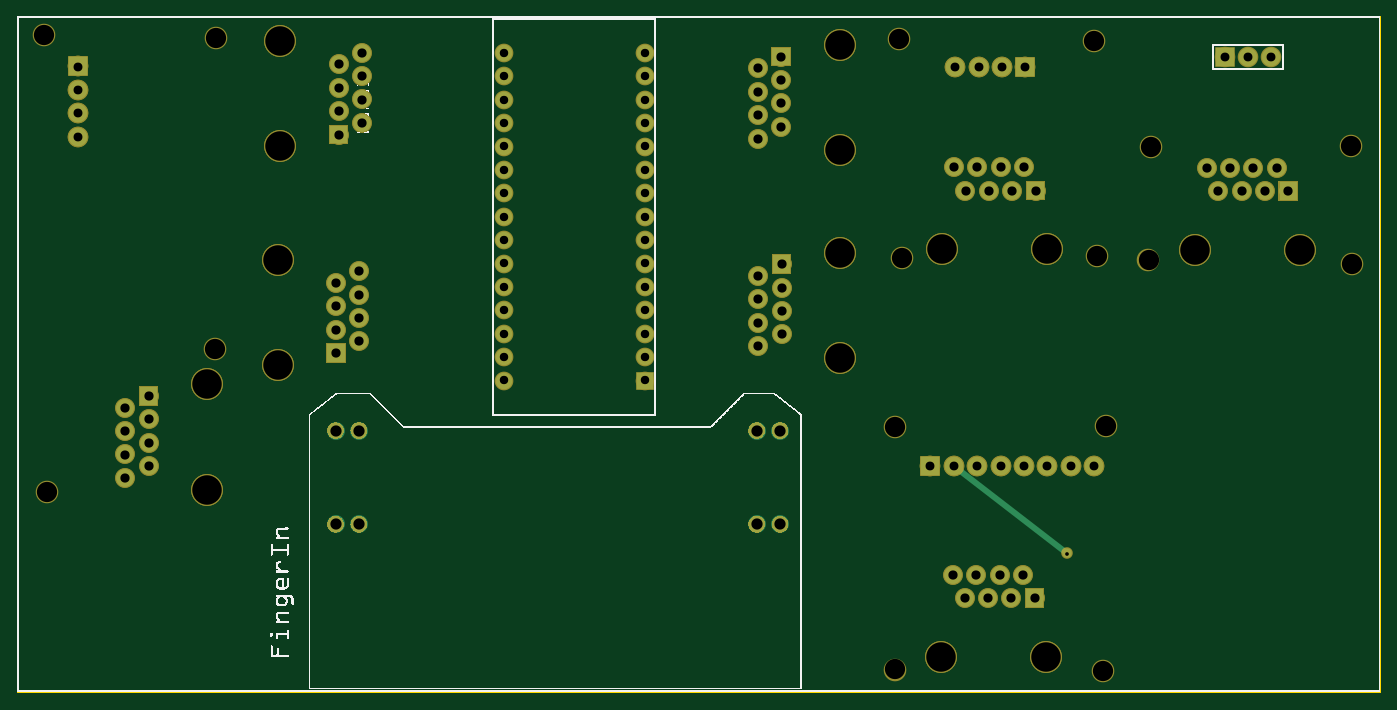
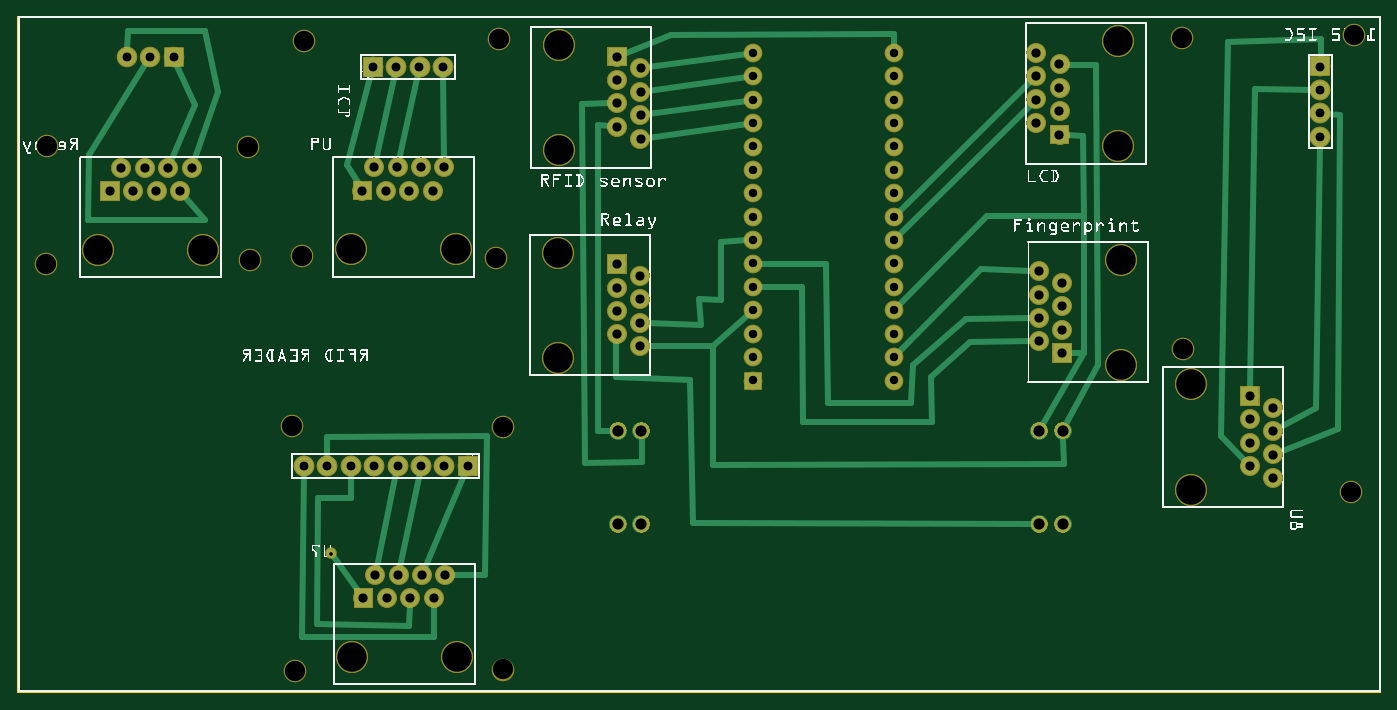
Circuit board: 8 layer files. Board 147.8 x 73.2 mm.
- outline: Arduino_FingerIn_doorOpener-PCB-boards_contour.gm1 (370 bytes)
- bottom_copper: Arduino_FingerIn_doorOpener-PCB-boards_copperBottom.gbl (56597 bytes)
- top_copper: Arduino_FingerIn_doorOpener-PCB-boards_copperTop.gtl (53332 bytes)
- drill: Arduino_FingerIn_doorOpener-PCB-boards_drill.txt (2524 bytes)
- bottom_mask: Arduino_FingerIn_doorOpener-PCB-boards_maskBottom.gbs (54093 bytes)
- top_mask: Arduino_FingerIn_doorOpener-PCB-boards_maskTop.gts (54093 bytes)
- bottom_silk: Arduino_FingerIn_doorOpener-PCB-boards_silkBottom.gbo (357321 bytes)
- top_silk: Arduino_FingerIn_doorOpener-PCB-boards_silkTop.gto (353139 bytes)

=== outline: Arduino_FingerIn_doorOpener-PCB-boards_contour.gm1 ===
G04 MADE WITH FRITZING*
G04 WWW.FRITZING.ORG*
G04 DOUBLE SIDED*
G04 HOLES PLATED*
G04 CONTOUR ON CENTER OF CONTOUR VECTOR*
%ASAXBY*%
%FSLAX23Y23*%
%MOIN*%
%OFA0B0*%
%SFA1.0B1.0*%
%ADD10R,5.825480X2.889240*%
%ADD11C,0.008000*%
%ADD10C,0.008*%
%LNCONTOUR*%
G90*
G70*
G54D10*
G54D11*
X4Y2885D02*
X5821Y2885D01*
X5821Y4D01*
X4Y4D01*
X4Y2885D01*
D02*
G04 End of contour*
M02*
=== bottom_copper: Arduino_FingerIn_doorOpener-PCB-boards_copperBottom.gbl (56597 bytes, source omitted) ===
=== top_copper: Arduino_FingerIn_doorOpener-PCB-boards_copperTop.gtl (53332 bytes, source omitted) ===
=== drill: Arduino_FingerIn_doorOpener-PCB-boards_drill.txt ===
; NON-PLATED HOLES START AT T1
; THROUGH (PLATED) HOLES START AT T100
M48
INCH
T1C0.125984
T2C0.086614
T100C0.039370
T101C0.015748
T102C0.048028
T103C0.038000
T104C0.036000
%
T1
X054812Y018923
X043971Y001534
X035152Y018800
X008099Y008665
X039513Y018941
X050312Y018923
X011113Y014000
X044013Y018941
X035128Y027670
X008099Y013165
X035152Y014300
X035128Y023170
X011224Y027837
X039471Y001534
X011224Y023337
X011113Y018500
T2
X037500Y011330
X008485Y027976
X037673Y027918
X046516Y011388
X045996Y027861
X037789Y018555
X056978Y023352
X001260Y008556
X046112Y018671
X057036Y018324
X046401Y000927
X048418Y023301
X001144Y028092
X048334Y018472
X037500Y000984
X008427Y014683
T100
X043513Y021441
X042971Y005034
X013724Y024837
X039971Y005034
X005599Y009665
X014724Y026337
X042513Y021441
X014724Y024337
X040013Y022441
X014724Y025337
X032628Y025170
X005599Y010665
X013724Y023837
X014613Y015000
X040971Y005034
X032628Y024170
X031628Y025670
X014724Y027337
X004599Y011165
X014613Y018000
X013724Y025837
X043013Y022441
X041013Y022441
X004599Y010165
X052312Y021423
X040513Y021441
X032652Y015300
X031652Y014800
X014613Y017000
X013613Y017500
X032652Y018300
X032652Y016300
X031652Y017800
X032652Y017300
X005599Y012665
X031628Y026670
X031628Y024670
X052812Y022423
X040471Y004034
X013613Y016500
X051312Y021423
X043471Y004034
X041971Y005034
X013724Y026837
X032628Y027170
X041471Y004034
X051812Y022423
X042013Y022441
X032628Y026170
X053812Y022423
X031652Y016800
X050812Y022423
X031628Y023670
X054312Y021423
X042471Y004034
X014613Y016000
X031652Y015800
X053312Y021423
X013613Y015500
X041513Y021441
X005599Y011665
X004599Y012165
X004599Y009165
X013613Y014500
T101
X044845Y005935
T102
X014594Y011185
X031595Y011185
X032594Y011185
X013594Y011185
X032594Y007185
X014594Y007185
X013594Y007185
X031595Y007185
T103
X002572Y026747
X041010Y009671
X040010Y009671
X051580Y027145
X002572Y023747
X042074Y026731
X042010Y009671
X052580Y027145
X046010Y009671
X043074Y026731
X039010Y009671
X041074Y026731
X044010Y009671
X045010Y009671
X040074Y026731
X002572Y024747
X002572Y025747
X053580Y027145
X043010Y009671
T104
X026800Y021332
X026800Y018332
X020800Y014332
X020800Y017332
X026800Y015332
X020800Y018332
X020800Y016332
X020800Y013332
X020800Y026332
X026800Y022332
X020800Y021332
X026800Y019332
X026800Y020332
X026800Y017332
X026800Y026332
X026800Y016332
X020800Y022332
X020800Y015332
X026800Y013332
X026800Y025332
X020800Y024332
X026800Y024332
X026800Y014332
X020800Y023332
X026800Y023332
X026800Y027332
X020800Y019332
X020800Y025332
X020800Y027332
X020800Y020332
T00
M30

=== bottom_mask: Arduino_FingerIn_doorOpener-PCB-boards_maskBottom.gbs (54093 bytes, source omitted) ===
=== top_mask: Arduino_FingerIn_doorOpener-PCB-boards_maskTop.gts (54093 bytes, source omitted) ===
=== bottom_silk: Arduino_FingerIn_doorOpener-PCB-boards_silkBottom.gbo (357321 bytes, source omitted) ===
=== top_silk: Arduino_FingerIn_doorOpener-PCB-boards_silkTop.gto (353139 bytes, source omitted) ===
